Labelled photos from "Thermal", an image-classification folder in chen-lu21/plant-disease-detection. The possible labels are: rice leaf brown spot, rice leaf healthy, rice leaf hispa, rice leaf blast.

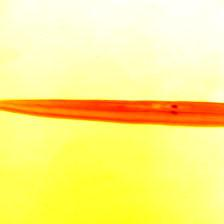
Label: rice leaf brown spot

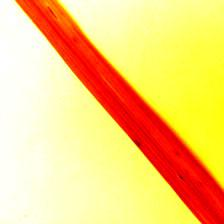
Label: rice leaf brown spot

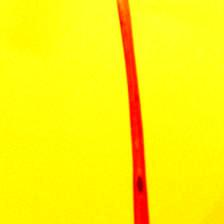
Label: rice leaf blast

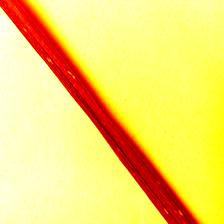
Label: rice leaf hispa

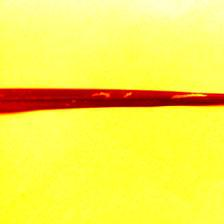
Label: rice leaf hispa

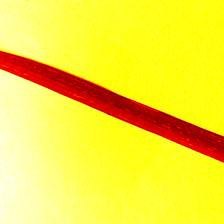
Label: rice leaf healthy
